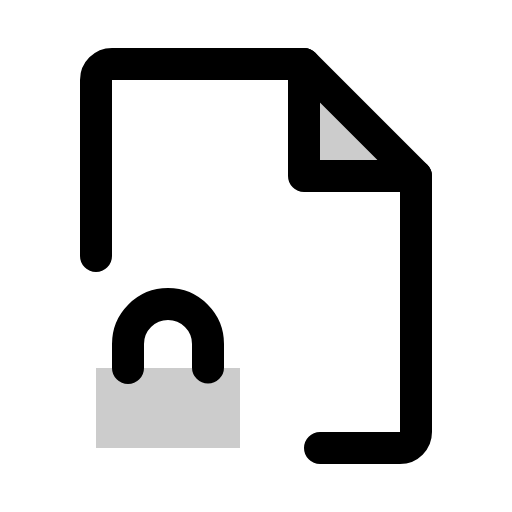
t = 0.00 s
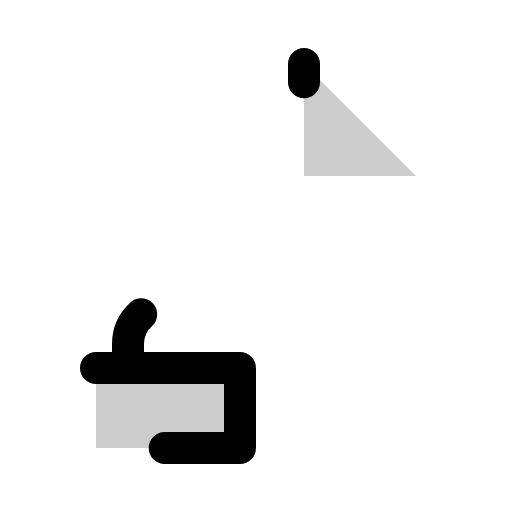
t = 0.90 s
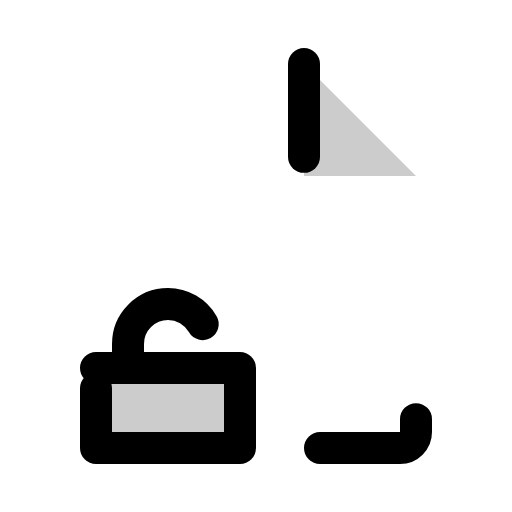
t = 1.28 s
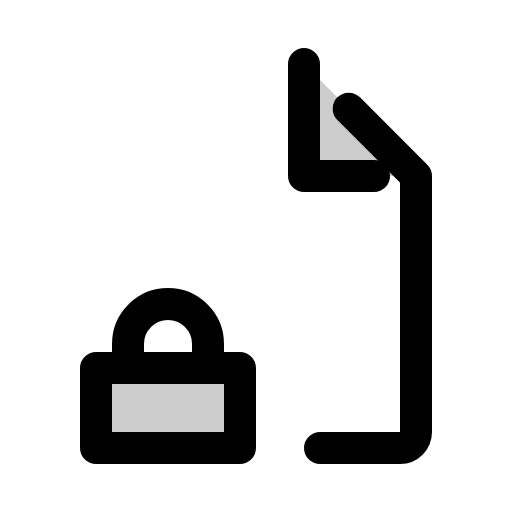
t = 1.65 s
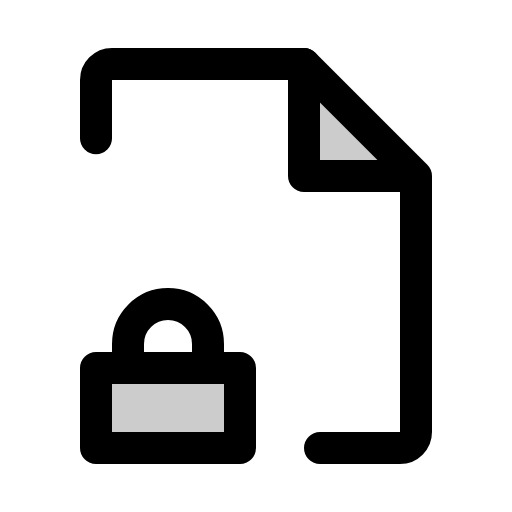
t = 2.03 s
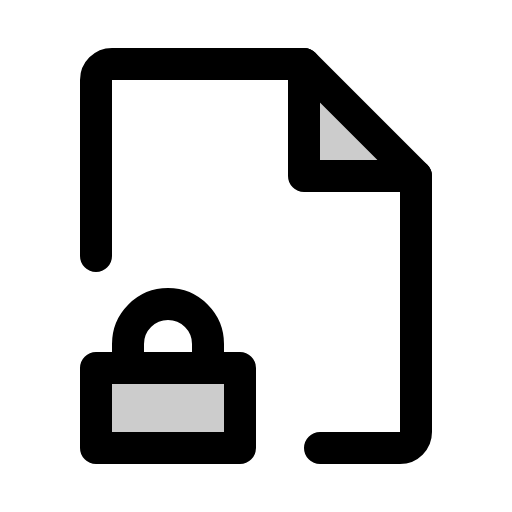
t = 2.40 s

The animated SVG that drew these frames (rendered in a browser with its animation timeline set to each time). Animation: 1 CSS @keyframes rule; one cycle of 2.40 s.

<svg xmlns="http://www.w3.org/2000/svg" viewBox="0 0 256 256">
  <style>
    .draw-line {
      stroke-dasharray: 1;
      stroke-dashoffset: 0;
    }
    svg:hover .draw-line {
      animation: phosphor-draw-in 1.5s ease-in-out forwards;
    }
    @keyframes phosphor-draw-in {
      from { stroke-dashoffset: 1; }
      to { stroke-dashoffset: 0; }
    }
  </style><rect width="256" height="256" fill="none"/><rect x="48" y="184" width="72" height="40" opacity="0.2"/><rect x="48" y="184" width="72" height="40" fill="none" stroke="currentColor" stroke-linecap="round" stroke-linejoin="round" stroke-width="16" class="draw-line" pathLength="1" style="animation-delay: 0s"/><path d="M64,184V172a20,20,0,0,1,40,0v12" fill="none" stroke="currentColor" stroke-linecap="round" stroke-linejoin="round" stroke-width="16" class="draw-line" pathLength="1" style="animation-delay: 0.3s"/><polygon points="152 32 152 88 208 88 152 32" opacity="0.2"/><polyline points="152 32 152 88 208 88" fill="none" stroke="currentColor" stroke-linecap="round" stroke-linejoin="round" stroke-width="16" class="draw-line" pathLength="1" style="animation-delay: 0.6s"/><path d="M160,224h40a8,8,0,0,0,8-8V88L152,32H56a8,8,0,0,0-8,8v88" fill="none" stroke="currentColor" stroke-linecap="round" stroke-linejoin="round" stroke-width="16" class="draw-line" pathLength="1" style="animation-delay: 0.9s"/></svg>
